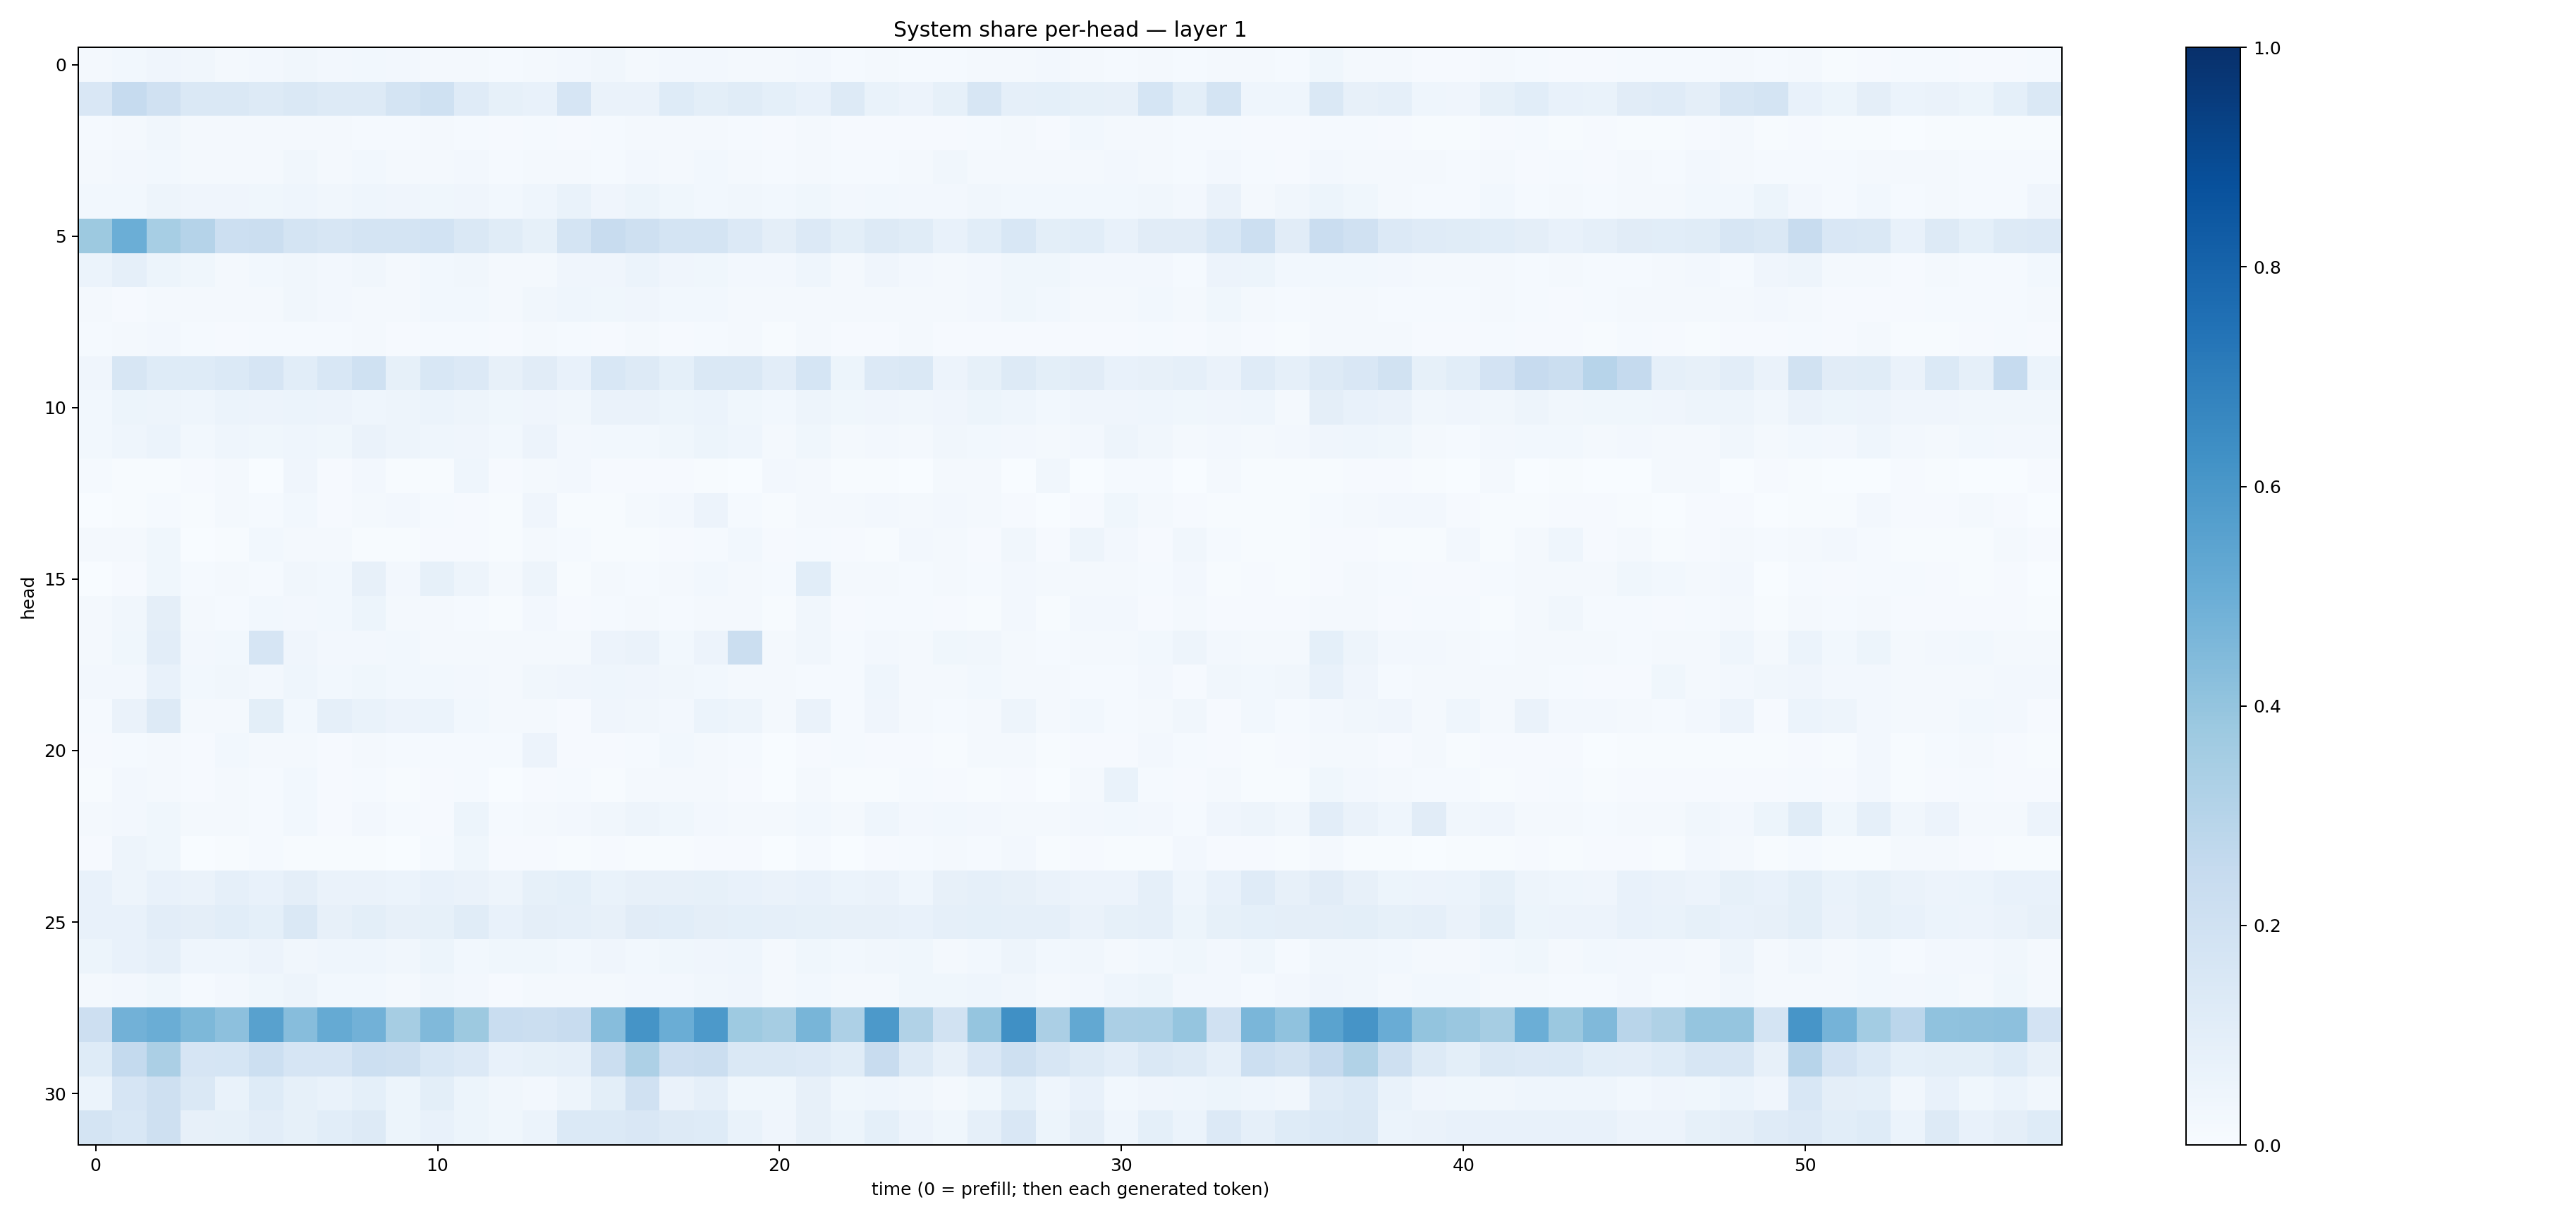

Values plotted in this chart, from the file beside it:
0.020537416, 0.030847188, 0.041151427, 0.031883642, 0.02132177, 0.025324257, 0.03204357, 0.026021497, 0.028663566, 0.026817929, 0.021977324, 0.023038575, 0.013900628, 0.017343942, 0.024082398, 0.034932755, 0.02242898, 0.026417224, 0.023575574, 0.018182954, 0.017494824, 0.02489684, 0.015131277, 0.017055115
0.1521, 0.2461, 0.1977, 0.1456, 0.1454, 0.1272, 0.1423, 0.1257, 0.1314, 0.1793, 0.2025, 0.1199, 0.08295, 0.07198, 0.1655, 0.06317, 0.06362, 0.1226, 0.09789, 0.1168, 0.09144, 0.07033, 0.1256, 0.06678
0.01536, 0.02156, 0.03229, 0.01614, 0.01621, 0.02325, 0.02068, 0.01878, 0.01497, 0.01411, 0.01897, 0.01258, 0.008905, 0.01383, 0.01066, 0.01286, 0.01658, 0.02113, 0.01949, 0.01382, 0.00856, 0.01893, 0.008551, 0.00988
0.01965, 0.02488, 0.02752, 0.02011, 0.02119, 0.02323, 0.03458, 0.01886, 0.02805, 0.02223, 0.02058, 0.02723, 0.01214, 0.02228, 0.02113, 0.01291, 0.02688, 0.02181, 0.02893, 0.02183, 0.01511, 0.021, 0.01191, 0.01435
0.03059, 0.02877, 0.04932, 0.03981, 0.04209, 0.03548, 0.04608, 0.03256, 0.04607, 0.03918, 0.0363, 0.04079, 0.0286, 0.04662, 0.06896, 0.04116, 0.05085, 0.03583, 0.02945, 0.0323, 0.02761, 0.03738, 0.02692, 0.02954
0.3785, 0.4986, 0.3454, 0.3014, 0.2157, 0.2214, 0.1759, 0.1641, 0.1794, 0.1793, 0.186, 0.1434, 0.1143, 0.08585, 0.1733, 0.241, 0.2102, 0.1736, 0.1775, 0.1338, 0.0975, 0.1333, 0.09921, 0.1285
0.05888, 0.08716, 0.05277, 0.03572, 0.02277, 0.02981, 0.03138, 0.02416, 0.0327, 0.02281, 0.02929, 0.03468, 0.02158, 0.01979, 0.0418, 0.04145, 0.05958, 0.04074, 0.03838, 0.02412, 0.02676, 0.04356, 0.0194, 0.04267
0.01713, 0.009955, 0.01692, 0.01668, 0.01764, 0.02146, 0.03146, 0.02594, 0.02277, 0.01659, 0.02841, 0.02988, 0.01961, 0.03339, 0.04569, 0.039, 0.03951, 0.03117, 0.02982, 0.02112, 0.01948, 0.02342, 0.01766, 0.01995
0.01437, 0.01665, 0.02411, 0.0132, 0.01001, 0.01412, 0.01381, 0.01394, 0.02203, 0.008121, 0.01493, 0.01329, 0.008553, 0.01744, 0.01359, 0.007924, 0.01798, 0.00899, 0.01517, 0.02077, 0.00694, 0.01898, 0.007878, 0.01156
0.04232, 0.1597, 0.1229, 0.1234, 0.1389, 0.1673, 0.1088, 0.1558, 0.2024, 0.08511, 0.1546, 0.1349, 0.07813, 0.1101, 0.0726, 0.1559, 0.1327, 0.09327, 0.148, 0.1416, 0.1044, 0.1695, 0.05383, 0.1342
0.02939, 0.05082, 0.04937, 0.04504, 0.05904, 0.05747, 0.0594, 0.05524, 0.04493, 0.04706, 0.05869, 0.04835, 0.0365, 0.04257, 0.03469, 0.06547, 0.06441, 0.05126, 0.06138, 0.03671, 0.03117, 0.04957, 0.03554, 0.04273
0.03109, 0.04625, 0.05973, 0.03122, 0.04509, 0.03562, 0.04529, 0.03812, 0.06302, 0.04728, 0.04386, 0.04294, 0.0284, 0.05595, 0.02668, 0.02982, 0.03083, 0.0359, 0.05186, 0.04664, 0.01981, 0.03781, 0.02227, 0.02396
0.01324, 0.004385, 0.007269, 0.007941, 0.01622, 0.003208, 0.04017, 0.009943, 0.02517, 0.006277, 0.004808, 0.04354, 0.009869, 0.02095, 0.02376, 0.01035, 0.007942, 0.01046, 0.005211, 0.00319, 0.02389, 0.01591, 0.006769, 0.004204
0.003892, 0.006966, 0.01196, 0.005242, 0.01789, 0.01403, 0.02952, 0.008488, 0.0194, 0.02592, 0.01487, 0.009394, 0.007353, 0.04126, 0.005871, 0.004911, 0.01942, 0.02676, 0.05611, 0.01373, 0.004338, 0.01813, 0.01616, 0.02699
0.01842, 0.01943, 0.03816, 0.003396, 0.006978, 0.0301, 0.01713, 0.02125, 0.003968, 0.004714, 0.01172, 0.008048, 0.006398, 0.01922, 0.01293, 0.006932, 0.00486, 0.007924, 0.015, 0.02997, 0.008003, 0.01368, 0.008306, 0.00431
0.001278, 0.01133, 0.03639, 0.01238, 0.01598, 0.01391, 0.03265, 0.02882, 0.08137, 0.02613, 0.08347, 0.04848, 0.02286, 0.04992, 0.004405, 0.01645, 0.01417, 0.01848, 0.02898, 0.01632, 0.01201, 0.1073, 0.01766, 0.01614
0.01765, 0.03292, 0.09552, 0.01743, 0.01412, 0.03052, 0.02726, 0.02791, 0.05351, 0.01852, 0.01851, 0.01476, 0.006993, 0.0238, 0.01113, 0.01223, 0.0186, 0.0138, 0.02318, 0.02206, 0.005956, 0.03205, 0.008296, 0.01328
0.02219, 0.0367, 0.104, 0.02674, 0.03001, 0.1664, 0.04243, 0.02619, 0.02595, 0.02788, 0.01965, 0.02307, 0.0217, 0.02, 0.02095, 0.05849, 0.0646, 0.02796, 0.05609, 0.2194, 0.01737, 0.03469, 0.01243, 0.02683
0.02349, 0.02605, 0.07446, 0.02983, 0.03393, 0.02731, 0.04668, 0.02825, 0.03771, 0.02927, 0.02884, 0.02377, 0.01945, 0.03214, 0.04296, 0.04483, 0.04129, 0.03209, 0.02999, 0.02005, 0.0186, 0.01328, 0.01308, 0.04401
0.01375, 0.06573, 0.1318, 0.01744, 0.01714, 0.1008, 0.02812, 0.08613, 0.06985, 0.05709, 0.06072, 0.02871, 0.01945, 0.01709, 0.01063, 0.04039, 0.03207, 0.0247, 0.06228, 0.04888, 0.01701, 0.0656, 0.01555, 0.04103
0.00844, 0.01211, 0.01733, 0.007972, 0.02829, 0.02168, 0.01668, 0.009039, 0.01704, 0.01305, 0.01438, 0.01452, 0.01254, 0.05738, 0.00806, 0.009503, 0.01537, 0.02761, 0.01806, 0.01289, 0.003801, 0.01162, 0.01449, 0.00888
0.005092, 0.02429, 0.02326, 0.01168, 0.01786, 0.01209, 0.02898, 0.00836, 0.01233, 0.006211, 0.01013, 0.01523, 0.003545, 0.01141, 0.01266, 0.007727, 0.01597, 0.02054, 0.02027, 0.01059, 0.001894, 0.01596, 0.004641, 0.006914
0.01923, 0.02434, 0.03841, 0.01915, 0.01826, 0.01302, 0.02736, 0.01069, 0.02554, 0.01476, 0.01169, 0.05254, 0.01502, 0.02029, 0.02562, 0.03277, 0.0491, 0.0352, 0.0238, 0.01791, 0.01592, 0.02852, 0.0158, 0.04676
0.008494, 0.05006, 0.03591, 0.003776, 0.006067, 0.01541, 0.006762, 0.006305, 0.004586, 0.002933, 0.01212, 0.03531, 0.009199, 0.009542, 0.006005, 0.008426, 0.007285, 0.006156, 0.01109, 0.009404, 0.002245, 0.0146, 0.002182, 0.008207
0.07415, 0.0494, 0.07407, 0.06386, 0.08658, 0.07098, 0.09701, 0.06607, 0.0626, 0.06159, 0.07138, 0.06474, 0.04758, 0.08268, 0.09114, 0.06953, 0.07907, 0.08184, 0.0829, 0.07507, 0.06381, 0.07566, 0.05973, 0.06272
0.07535, 0.07396, 0.1043, 0.09758, 0.1058, 0.092, 0.1423, 0.0809, 0.1015, 0.08199, 0.08527, 0.1153, 0.07122, 0.09601, 0.08669, 0.07981, 0.1133, 0.1067, 0.09614, 0.09277, 0.08678, 0.0856, 0.07815, 0.08135
0.05453, 0.07505, 0.0868, 0.04603, 0.04578, 0.05674, 0.03469, 0.04532, 0.04542, 0.03172, 0.05267, 0.028, 0.03719, 0.03745, 0.02978, 0.04076, 0.03106, 0.03642, 0.04248, 0.0432, 0.02109, 0.03518, 0.02921, 0.03408
0.01747, 0.02568, 0.0384, 0.01234, 0.02692, 0.03691, 0.04914, 0.02777, 0.02881, 0.01597, 0.03381, 0.02576, 0.01142, 0.02138, 0.02325, 0.02071, 0.02377, 0.02601, 0.03192, 0.04155, 0.01626, 0.03106, 0.02059, 0.02202
0.2111, 0.4838, 0.5026, 0.4558, 0.4142, 0.5585, 0.4305, 0.5157, 0.4824, 0.3489, 0.4461, 0.3767, 0.2328, 0.2254, 0.2405, 0.4336, 0.6157, 0.502, 0.5925, 0.3743, 0.3486, 0.4649, 0.3271, 0.5921
0.1219, 0.256, 0.3339, 0.1677, 0.1713, 0.2149, 0.1671, 0.1674, 0.2175, 0.2066, 0.1549, 0.1365, 0.07668, 0.08436, 0.08704, 0.2233, 0.3248, 0.2115, 0.2209, 0.1451, 0.1431, 0.1336, 0.1162, 0.2347
0.05994, 0.1662, 0.2046, 0.1473, 0.06707, 0.1219, 0.08288, 0.06814, 0.09141, 0.05288, 0.1007, 0.05096, 0.03353, 0.02643, 0.05053, 0.09834, 0.196, 0.06382, 0.08632, 0.03842, 0.03724, 0.0808, 0.03754, 0.04542
0.1735, 0.1529, 0.205, 0.07982, 0.08499, 0.1039, 0.08585, 0.1057, 0.1282, 0.05311, 0.07401, 0.05286, 0.03551, 0.0604, 0.14, 0.1389, 0.1497, 0.1293, 0.1246, 0.06874, 0.0426, 0.08017, 0.05462, 0.09314
